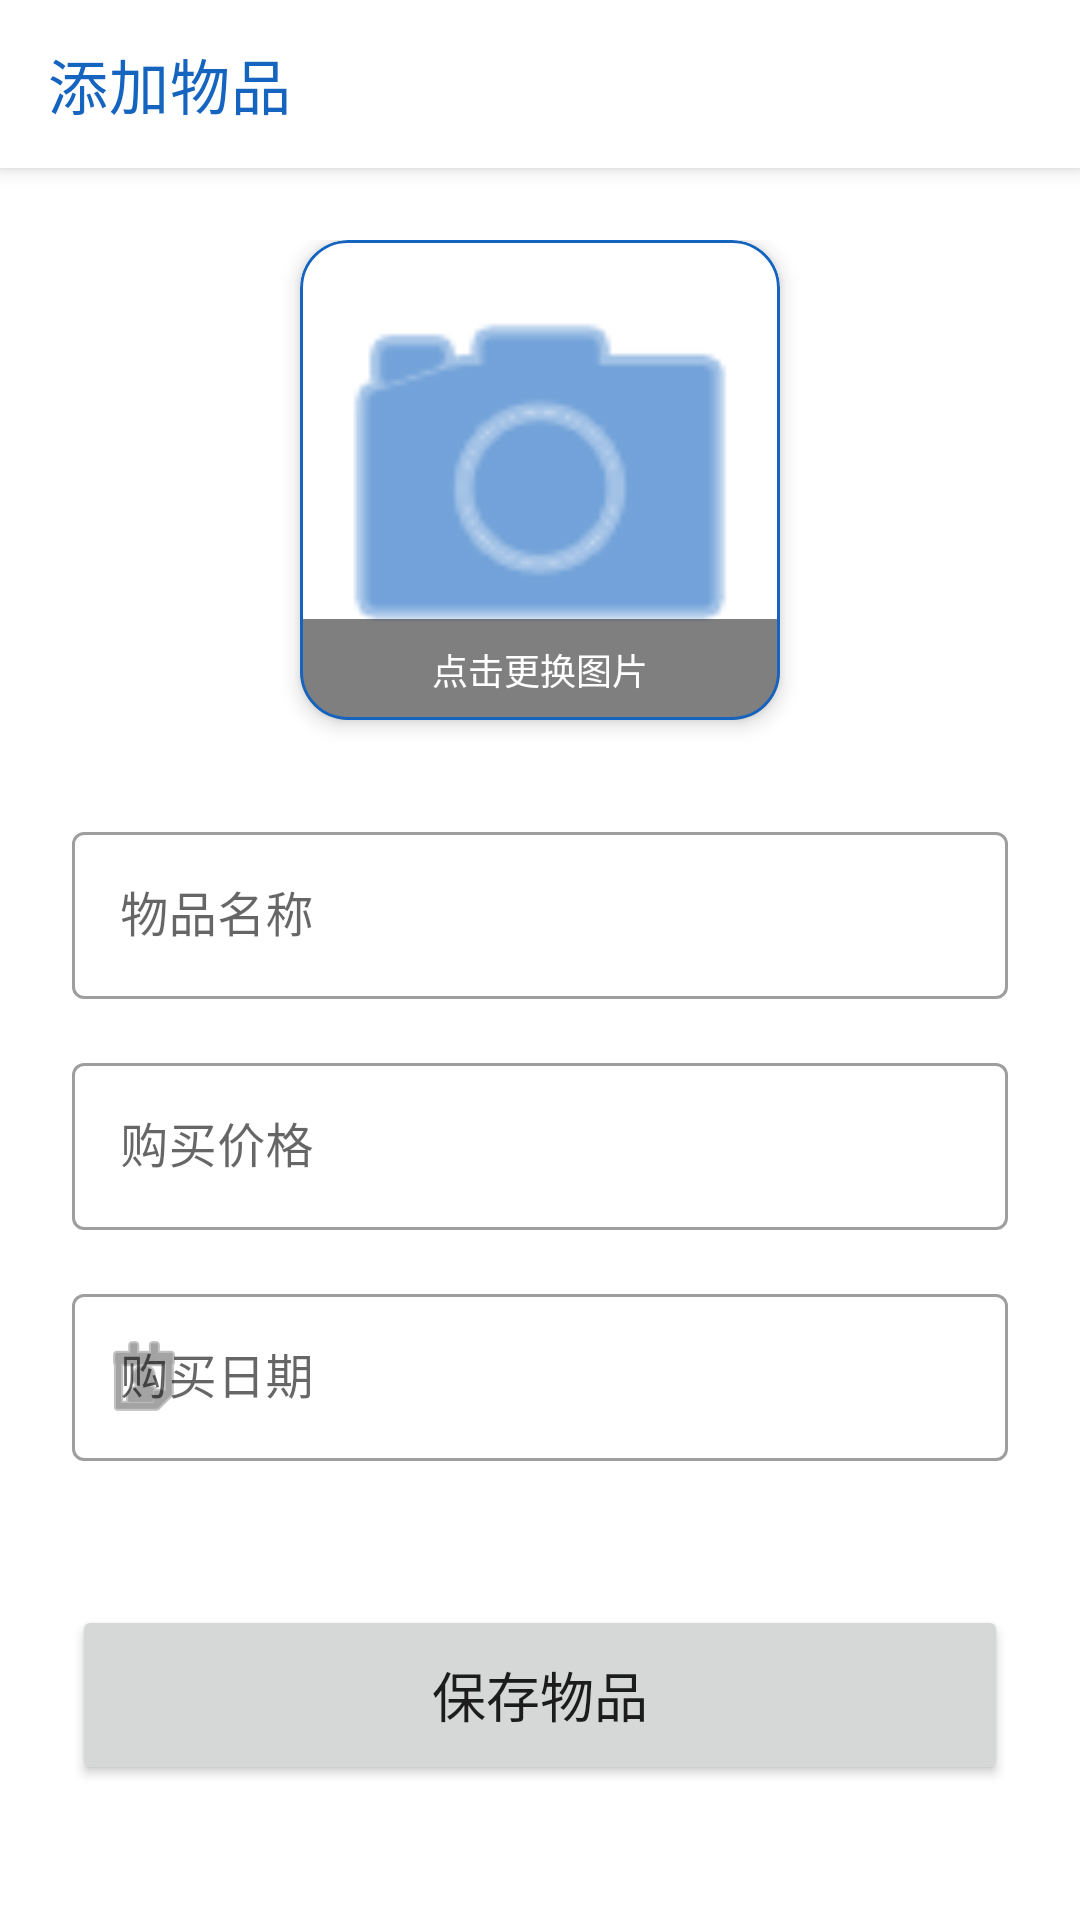

Here is an Android app screen rendered from its layout file. Give the layout XML and the strings, colors and styles it references.
<!-- AndroidManifest.xml: application theme Theme.MyApplication -->
<!-- res/layout/activity_add_item.xml -->
<?xml version="1.0" encoding="utf-8"?>
<LinearLayout xmlns:android="http://schemas.android.com/apk/res/android"
    xmlns:app="http://schemas.android.com/apk/res-auto"
    xmlns:tools="http://schemas.android.com/tools"
    android:layout_width="match_parent"
    android:layout_height="match_parent"
    android:orientation="vertical"
    android:fitsSystemWindows="true"
    tools:context=".AddItemActivity">

    <androidx.appcompat.widget.Toolbar
        android:id="@+id/toolbar"
        android:layout_width="match_parent"
        android:layout_height="?attr/actionBarSize"
        android:background="?android:attr/windowBackground"
        android:elevation="4dp"
        app:title="添加物品"
        app:titleTextColor="?attr/colorPrimary" />

    <androidx.core.widget.NestedScrollView
        android:layout_width="match_parent"
        android:layout_height="match_parent"
        android:fillViewport="true">

        <LinearLayout
            android:layout_width="match_parent"
            android:layout_height="wrap_content"
            android:orientation="vertical"
            android:padding="24dp">

            
            <com.google.android.material.card.MaterialCardView
                android:id="@+id/card_photo"
                android:layout_width="160dp"
                android:layout_height="160dp"
                android:layout_gravity="center_horizontal"
                android:layout_marginBottom="32dp"
                app:cardCornerRadius="16dp"
                app:cardElevation="4dp"
                app:strokeColor="?attr/colorPrimary"
                app:strokeWidth="1dp">

                <FrameLayout
                    android:layout_width="match_parent"
                    android:layout_height="match_parent">

                    <ImageView
                        android:id="@+id/iv_item_photo"
                        android:layout_width="match_parent"
                        android:layout_height="match_parent"
                        android:scaleType="centerCrop"
                        android:src="@android:drawable/ic_menu_camera"
                        app:tint="?attr/colorPrimary"/>
                    
                    <TextView
                        android:layout_width="match_parent"
                        android:layout_height="wrap_content"
                        android:layout_gravity="bottom"
                        android:background="#80000000"
                        android:gravity="center"
                        android:text="点击更换图片"
                        android:textColor="#FFFFFF"
                        android:textSize="12sp"
                        android:padding="8dp"/>
                </FrameLayout>
            </com.google.android.material.card.MaterialCardView>

            
            <com.google.android.material.textfield.TextInputLayout
                android:layout_width="match_parent"
                android:layout_height="wrap_content"
                android:hint="物品名称"
                style="@style/Widget.MaterialComponents.TextInputLayout.OutlinedBox"
                android:layout_marginBottom="16dp">

                <com.google.android.material.textfield.TextInputEditText
                    android:id="@+id/et_name"
                    android:layout_width="match_parent"
                    android:layout_height="wrap_content"
                    android:inputType="textCapSentences"
                    android:maxLines="1"/>
            </com.google.android.material.textfield.TextInputLayout>

            
            <com.google.android.material.textfield.TextInputLayout
                android:layout_width="match_parent"
                android:layout_height="wrap_content"
                android:hint="购买价格"
                app:suffixText="元"
                style="@style/Widget.MaterialComponents.TextInputLayout.OutlinedBox"
                android:layout_marginBottom="16dp">

                <com.google.android.material.textfield.TextInputEditText
                    android:id="@+id/et_price"
                    android:layout_width="match_parent"
                    android:layout_height="wrap_content"
                    android:inputType="numberDecimal"
                    android:maxLines="1"/>
            </com.google.android.material.textfield.TextInputLayout>

            
            <com.google.android.material.textfield.TextInputLayout
                android:layout_width="match_parent"
                android:layout_height="wrap_content"
                android:hint="购买日期"
                app:startIconDrawable="@android:drawable/ic_menu_my_calendar"
                style="@style/Widget.MaterialComponents.TextInputLayout.OutlinedBox"
                android:layout_marginBottom="32dp">

                <com.google.android.material.textfield.TextInputEditText
                    android:id="@+id/et_date_display"
                    android:layout_width="match_parent"
                    android:layout_height="wrap_content"
                    android:focusable="false"
                    android:clickable="true"
                    android:cursorVisible="false"/>
            </com.google.android.material.textfield.TextInputLayout>

            <Button
                android:id="@+id/btn_save_item"
                android:layout_width="match_parent"
                android:layout_height="60dp"
                android:text="保存物品"
                android:textSize="18sp"
                app:cornerRadius="8dp"
                android:layout_marginTop="16dp"/>

        </LinearLayout>

    </androidx.core.widget.NestedScrollView>

</LinearLayout>
<!-- resources referenced by this layout -->
<resources>
  <style name="Theme.MyApplication" parent="Base.Theme.MyApplication" />
  <style name="Base.Theme.MyApplication" parent="Theme.MaterialComponents.DayNight.NoActionBar">
          
          <item name="colorPrimary">@color/colorPrimary</item>
          <item name="colorPrimaryVariant">@color/colorPrimaryVariant</item>
          <item name="colorOnPrimary">@color/colorOnPrimary</item>
          <item name="colorSecondary">@color/colorSecondary</item>
          <item name="colorSecondaryVariant">@color/colorSecondaryVariant</item>
          <item name="colorOnSecondary">@color/colorOnSecondary</item>
      </style>
  <color name="colorPrimary">#1565C0</color>
  <color name="colorPrimaryVariant">#0D47A1</color>
  <color name="colorOnPrimary">#FFFFFF</color>
  <color name="colorSecondary">#00ACC1</color>
  <color name="colorSecondaryVariant">#00838F</color>
  <color name="colorOnSecondary">#FFFFFF</color>
</resources>
